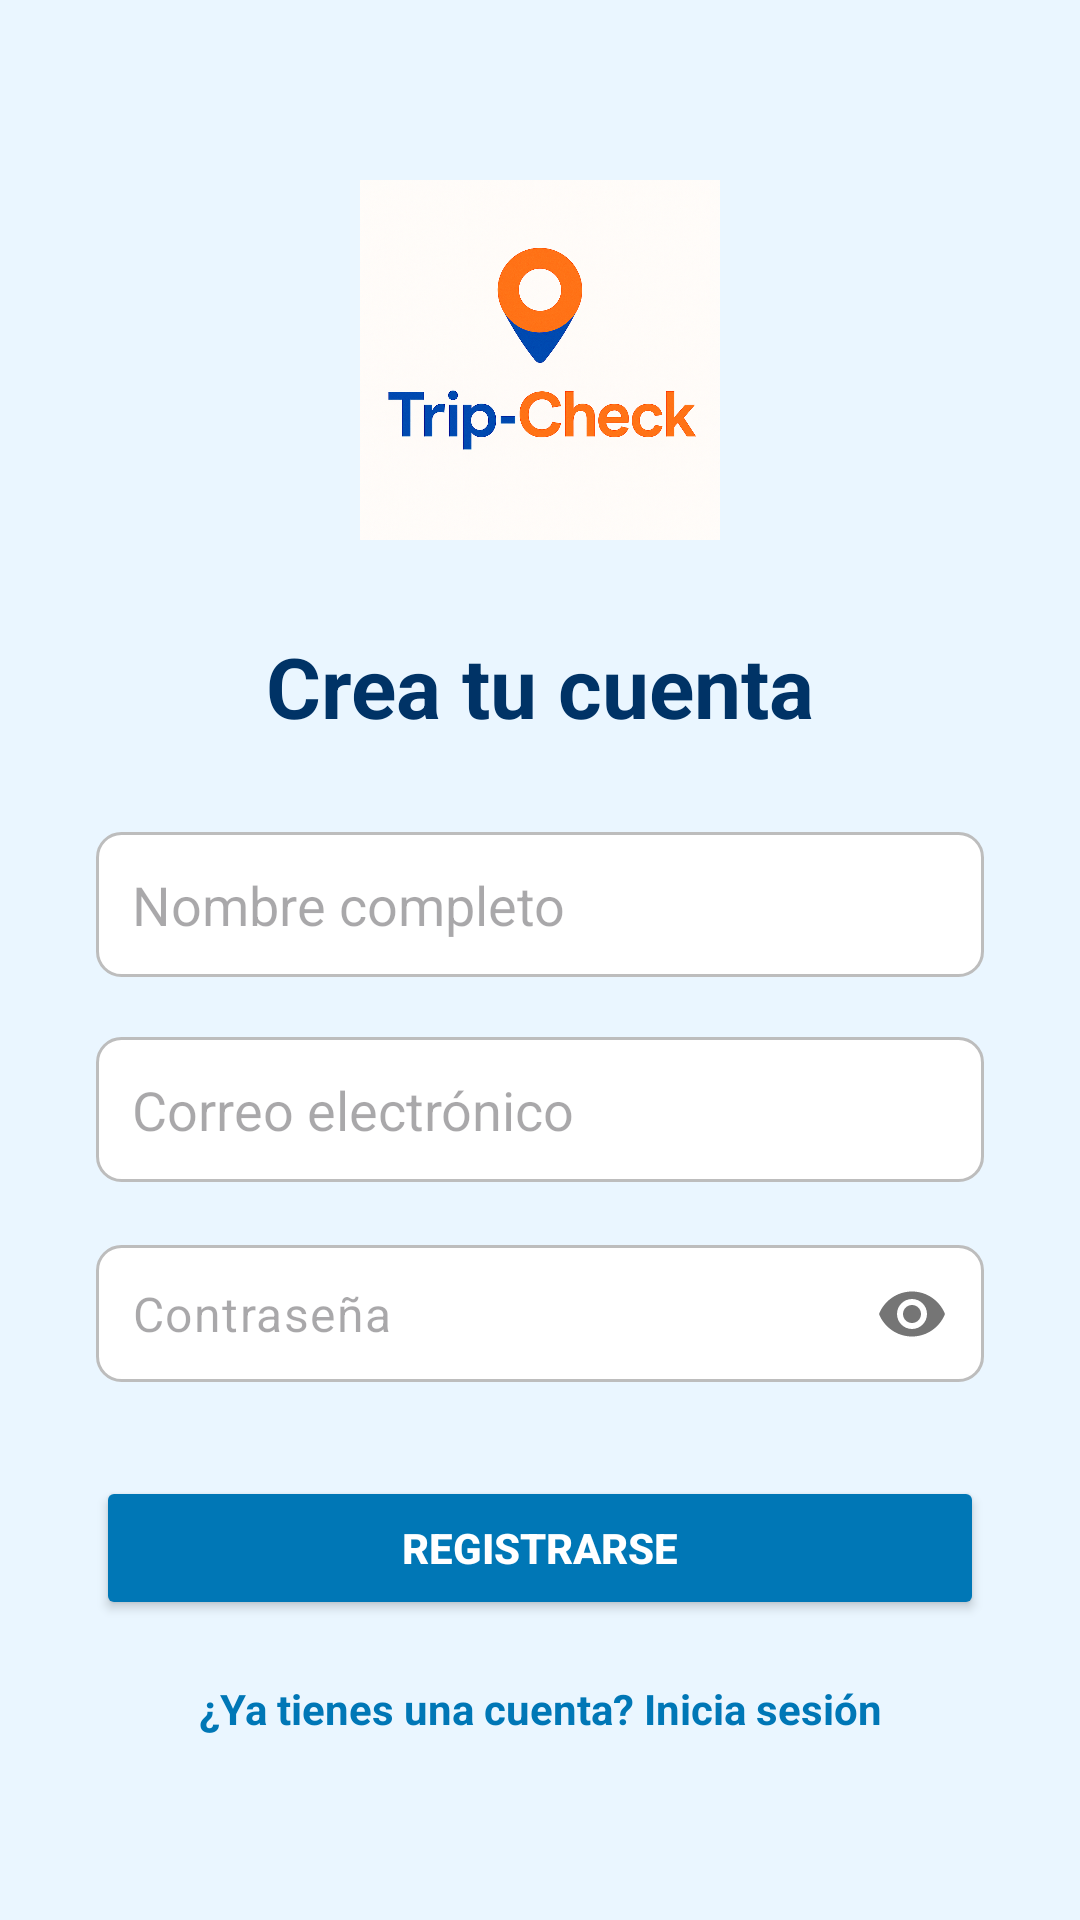

Layout XML and referenced resources for this Android screen:
<!-- AndroidManifest.xml: application theme Theme.MyApplication -->
<!-- res/layout/activity_registro.xml -->
<?xml version="1.0" encoding="utf-8"?>
<androidx.constraintlayout.widget.ConstraintLayout xmlns:android="http://schemas.android.com/apk/res/android"
    xmlns:app="http://schemas.android.com/apk/res-auto"
    xmlns:tools="http://schemas.android.com/tools"
    android:id="@+id/main"
    android:layout_width="match_parent"
    android:layout_height="match_parent"
    android:background="#EAF6FF"
    tools:context=".Registro">

    <ImageView
        android:id="@+id/imgLogoRegistro"
        android:layout_width="120dp"
        android:layout_height="120dp"
        android:src="@drawable/logotripcheck"
        android:contentDescription="@string/logotripcheck"
        app:layout_constraintTop_toTopOf="parent"
        app:layout_constraintStart_toStartOf="parent"
        app:layout_constraintEnd_toEndOf="parent"
        android:layout_marginTop="60dp"
        android:adjustViewBounds="true" />

    <TextView
        android:id="@+id/txtTituloRegistro"
        android:layout_width="wrap_content"
        android:layout_height="wrap_content"
        android:text="Crea tu cuenta"
        android:textColor="#003366"
        android:textSize="28sp"
        android:textStyle="bold"
        app:layout_constraintTop_toBottomOf="@+id/imgLogoRegistro"
        app:layout_constraintStart_toStartOf="parent"
        app:layout_constraintEnd_toEndOf="parent"
        android:layout_marginTop="30dp" />

    <EditText
        android:id="@+id/editTextNombre"
        android:layout_width="0dp"
        android:layout_height="wrap_content"
        android:layout_marginHorizontal="32dp"
        android:layout_marginTop="30dp"
        android:hint="Nombre completo"
        android:inputType="textPersonName"
        android:padding="12dp"
        android:background="@drawable/edittext_background"
        app:layout_constraintTop_toBottomOf="@+id/txtTituloRegistro"
        app:layout_constraintStart_toStartOf="parent"
        app:layout_constraintEnd_toEndOf="parent" 
        android:autofillHints="name"/>

    <EditText
        android:id="@+id/editTextEmail"
        android:layout_width="0dp"
        android:layout_height="wrap_content"
        android:layout_marginHorizontal="32dp"
        android:layout_marginTop="20dp"
        android:hint="Correo electrónico"
        android:inputType="textEmailAddress"
        android:padding="12dp"
        android:background="@drawable/edittext_background"
        app:layout_constraintTop_toBottomOf="@+id/editTextNombre"
        app:layout_constraintStart_toStartOf="parent"
        app:layout_constraintEnd_toEndOf="parent" 
        android:autofillHints="emailAddress"/>

    <com.google.android.material.textfield.TextInputLayout
        android:id="@+id/passwordInputLayoutRegistro"
        android:layout_width="0dp"
        android:layout_height="wrap_content"
        android:layout_marginHorizontal="32dp"
        android:layout_marginTop="20dp"
        app:layout_constraintTop_toBottomOf="@+id/editTextEmail"
        app:layout_constraintStart_toStartOf="parent"
        app:layout_constraintEnd_toEndOf="parent"
        app:passwordToggleEnabled="true"
        app:hintEnabled="false">

        <com.google.android.material.textfield.TextInputEditText
            android:id="@+id/editTextContraseña"
            android:layout_width="match_parent"
            android:layout_height="wrap_content"
            android:hint="Contraseña"
            android:inputType="textPassword"
            android:padding="12dp"
            android:background="@drawable/edittext_background"
            android:autofillHints="password" />

    </com.google.android.material.textfield.TextInputLayout>

    <Button
        android:id="@+id/buttonRegistro"
        android:layout_width="0dp"
        android:layout_height="wrap_content"
        android:layout_marginHorizontal="32dp"
        android:layout_marginTop="30dp"
        android:backgroundTint="#0077B6"
        android:text="Registrarse"
        android:textColor="#FFFFFF"
        android:textStyle="bold"
        app:layout_constraintTop_toBottomOf="@+id/passwordInputLayoutRegistro"
        app:layout_constraintStart_toStartOf="parent"
        app:layout_constraintEnd_toEndOf="parent" />

    <TextView
        android:id="@+id/txtIrALogin"
        android:layout_width="wrap_content"
        android:layout_height="wrap_content"
        android:text="¿Ya tienes una cuenta? Inicia sesión"
        android:textColor="#0077B6"
        android:textStyle="bold"
        app:layout_constraintTop_toBottomOf="@+id/buttonRegistro"
        app:layout_constraintStart_toStartOf="parent"
        app:layout_constraintEnd_toEndOf="parent"
        android:layout_marginTop="20dp" />

</androidx.constraintlayout.widget.ConstraintLayout>
<!-- resources referenced by this layout -->
<resources>
  <!-- drawable edittext_background (drawable) -->
  <?xml version="1.0" encoding="utf-8"?>
  <shape xmlns:android="http://schemas.android.com/apk/res/android"
      android:shape="rectangle">
  
      <solid android:color="#FFFFFF" />
  
      <corners android:radius="8dp" />
  
      <stroke
          android:width="1dp"
          android:color="#BDBDBD" />
  
  </shape>
  <!-- drawable logotripcheck: png bitmap (drawable, 1042909 bytes) -->
  <string name="logotripcheck">Logo de Trip-Check</string>
  <style name="Theme.MyApplication" parent="Base.Theme.MyApplication" />
  <style name="Base.Theme.MyApplication" parent="Theme.Material3.DayNight.NoActionBar">
          
          
      </style>
</resources>
